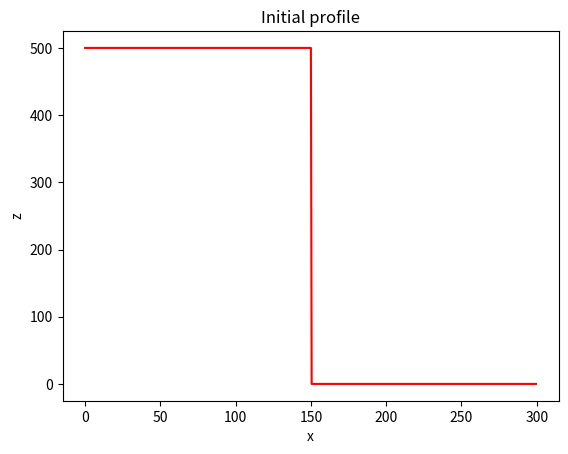
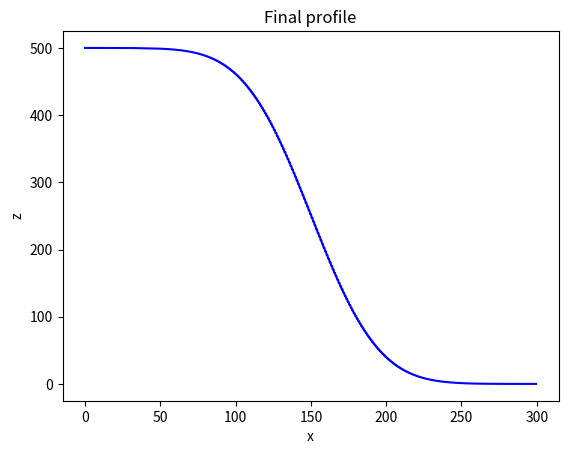

Generate these figures, in order, with matplotlib:
#!/usr/bin/env python
# coding: utf-8

# # A 1-D difussion model

# Here we develop a 1-d numerical model of diffusion

# Here is the diffusion equation:
# $$ \frac{\partial z}{\partial t} = D\frac{\partial^2 z}{\partial x^2} $$

# Here, $z$ is elevation, $x$ is the spatial dimension, and $D$ is the transport rate coefficient.

# The discretized version of this equation is: 
# $$ z^{t+1}_x = z^t_x + {D \Delta t \over \Delta x^2} (z^t_{x+1} - 2z^t_x + z^t_{x-1}) $$

# We'll use two Python libraries, NumPy (for arrays) and Matplotlib (for plotting), that are not a part of the core Python library

# In[ ]:


import numpy as np
import matplotlib.pyplot as plt


# Start by setting two fized model parameters, the diffusivity and the size of the model domain.

# In[ ]:


D = 100 #Diffusitivity
Lx = 300 # model domain


# Next, set up the model grid using a NumPy array

# In[ ]:


dx = 0.5 # grid spacing
x = np.arange(start=0, stop=Lx, step=dx) # the grid
nx = len(x) #size of grid nodes


# In[ ]:


nx


# In[ ]:


x


# Set the initial conditions for the model.
# The elevation $z$ is a step function with a high value on the left, a low value on the right, and a cliff at the center of the domain.

# In[ ]:


z = np.zeros_like(x) #elevation
z_left = 500
z_right = 0
z[x <= Lx / 2] = z_left #step
z[x > Lx / 2] = z_right


# Make a plot of the initial conditions of the model.

# In[ ]:


plt.figure()
plt.plot(x, z, "r")
plt.xlabel("x")
plt.ylabel("z")
plt.title("Initial profile")


# z uses the function "zeros_like" which uses the zeros as the array we first did.

# Set the number of time steps in the model.
# Calculate a stable time setp using a stability criterion.

# In[ ]:


nt = 5000 # number of time steps
dt = 0.5 * dx**2 / D


# In[ ]:


dt


# Loop over the time stpe of the model, solving the diffusion equation using the FTCS scheme described above.

# In[ ]:


for t in range(0, nt):
	z[1:-1] += D * dt / dx ** 2 * (z[:-2] - 2*z[1:-1] + z[2:])


# Note that this is an array operation on the elevation $z$.
# The boundary conditions remain fixed in each time step.

# In[ ]:


z


# Because this array is not fun to look at, let's make a graph.

# In[ ]:


plt.figure()
plt.plot(x, z, "b")
plt.xlabel("x")
plt.ylabel("z")
plt.title("Final profile")


# We plot x vs z and "b" is a shortcut for "blue". Then labels were added along a title.

# In[ ]:
